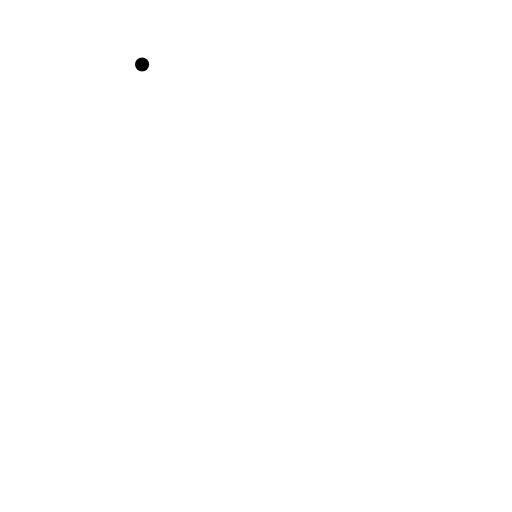
t = 0.00 s
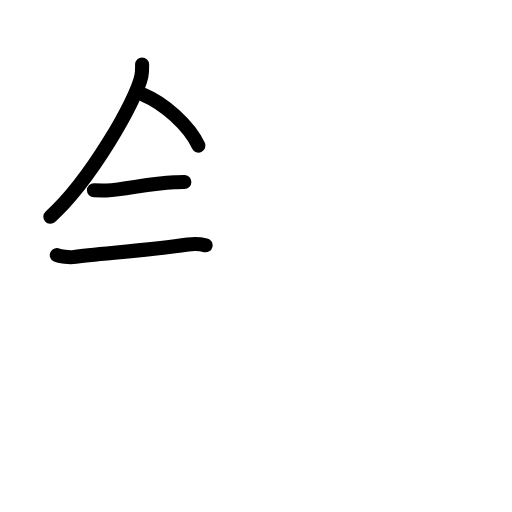
t = 3.75 s
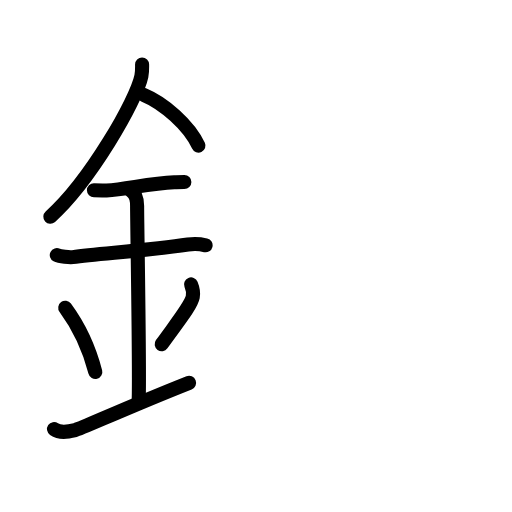
t = 7.63 s
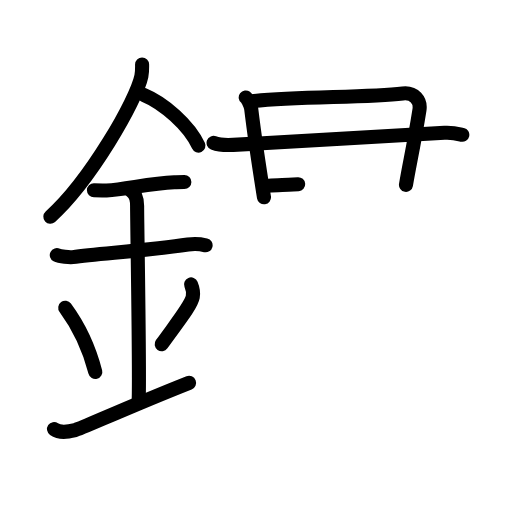
t = 11.25 s
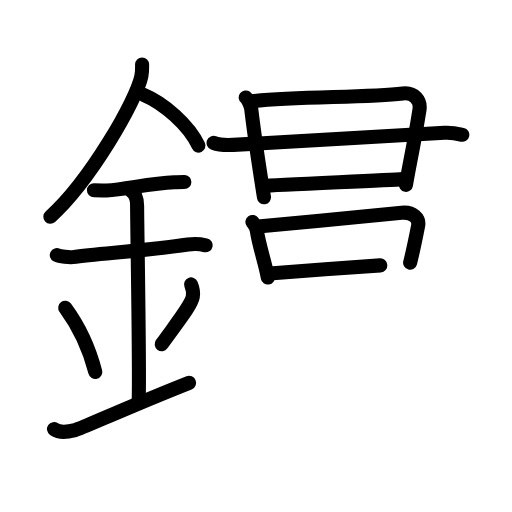
t = 14.75 s
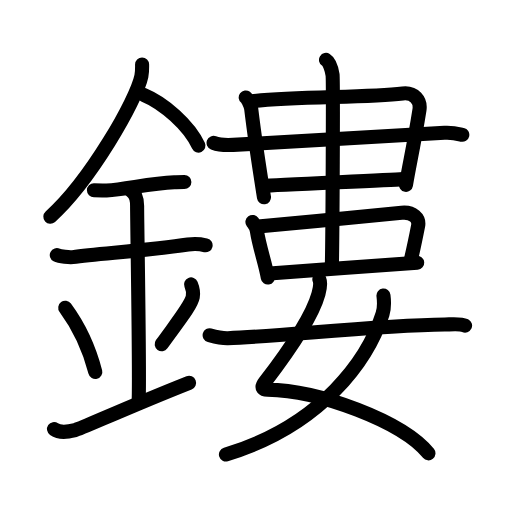
t = 19.00 s

The animated SVG that drew these frames (rendered in a browser with its animation timeline set to each time). Animation: 60 SMIL elements (animate=60); one cycle of 19.00 s.

<?xml version="1.0" encoding="UTF-8"?>
<!--
AniKanjiVG is licensed by CC-BY-SA Paul C. Sommerhoff (https://bitbucket.org/sommerhoff/anikanjivg).
AniKanjiVG uses KanjiVG which is licensed by CC-BY-SA Ulrich Apel (http://kanjivg.tagaini.net).
See also http://creativecommons.org/licenses/by-sa/3.0/
-->
<svg xmlns:kvg='http://kanjivg.tagaini.net' xmlns='http://www.w3.org/2000/svg' width='109' height='109' viewBox='0 0 109 109' style='fill:none;stroke:#000000;stroke-width:3;stroke-linecap:round;stroke-linejoin:round;' id="kvg:kanji_093e4"><g id="kvg:093e4" kvg:element="鏤"><g id="kvg:093e4-g1" kvg:element="金" kvg:position="left" kvg:radical="general"><path id="kvg:093e4-s1" kvg:type="㇒" d="M30.25,13.74c0,0.82,0.05,1.48-0.15,2.47c-1.04,5.14-10.92,22.31-19.38,29.92"><animate attributeName="d" begin="0.0s" dur="0.5s" from="M30.25,13.74C30.25,13.74,30.25,13.74,30.25,13.74" to="M30.25,13.74c0,0.82,0.05,1.48-0.15,2.47" />
<animate attributeName="d" begin="0.5s" dur="0.5s" from="M30.25,13.74c0,0.82,0.05,1.48-0.15,2.47c0,0,0,0,0,0,0" to="M30.25,13.74c0,0.82,0.05,1.48-0.15,2.47c-1.04,5.14-10.92,22.31-19.38,29.92" />
</path>
<path id="kvg:093e4-s2" kvg:type="㇔/㇏" d="M30.64,20.21c4.2,1.74,9.56,6.39,11.61,10.79"><animate attributeName="d" begin="1.0s" dur="1.0s" from="M30.64,20.21C30.64,20.21,30.64,20.21,30.64,20.21" to="M30.64,20.21c4.2,1.74,9.56,6.39,11.61,10.79" />
<animate attributeName="d" begin="0s" dur="1.0s" from="M-100,-100" to="M-100,-100" />
</path>
<path id="kvg:093e4-s3" kvg:type="㇐" d="M20,40.5c1.5,0,2.18,0.09,2.67,0.06C27,40.24,32,39.03,37.1,38.8c0.74-0.03,0.9-0.05,2.15-0.05"><animate attributeName="d" begin="2.0s" dur="0.3333333333333333s" from="M20,40.5C20,40.5,20,40.5,20,40.5" to="M20,40.5c1.5,0,2.18,0.09,2.67,0.06" />
<animate attributeName="d" begin="2.3333333333333335s" dur="0.3333333333333333s" from="M20,40.5c1.5,0,2.18,0.09,2.67,0.06c0,0,0,0,0,0,0" to="M20,40.5c1.5,0,2.18,0.09,2.67,0.06C27,40.24,32,39.03,37.1,38.8" />
<animate attributeName="d" begin="2.6666666666666665s" dur="0.3333333333333333s" from="M20,40.5c1.5,0,2.18,0.09,2.67,0.06C27,40.24,32,39.03,37.1,38.8c0,0,0,0,0,0,0" to="M20,40.5c1.5,0,2.18,0.09,2.67,0.06C27,40.24,32,39.03,37.1,38.8c0.74-0.03,0.9-0.05,2.15-0.05" />
<animate attributeName="d" begin="0s" dur="2.0s" from="M-100,-100" to="M-100,-100" />
</path>
<path id="kvg:093e4-s4" kvg:type="㇐" d="M12.09,54.31c0.64,0.33,2.76,0.51,3.41,0.43c5.75-0.74,16.75-1.49,24.52-2.67c0.79-0.12,2.56-0.13,3.75,0.15"><animate attributeName="d" begin="3.0s" dur="0.3333333333333333s" from="M12.09,54.31C12.09,54.31,12.09,54.31,12.09,54.31" to="M12.09,54.31c0.64,0.33,2.76,0.51,3.41,0.43" />
<animate attributeName="d" begin="3.3333333333333335s" dur="0.3333333333333333s" from="M12.09,54.31c0.64,0.33,2.76,0.51,3.41,0.43c0,0,0,0,0,0,0" to="M12.09,54.31c0.64,0.33,2.76,0.51,3.41,0.43c5.75-0.74,16.75-1.49,24.52-2.67" />
<animate attributeName="d" begin="3.6666666666666665s" dur="0.3333333333333333s" from="M12.09,54.31c0.64,0.33,2.76,0.51,3.41,0.43c5.75-0.74,16.75-1.49,24.52-2.67c0,0,0,0,0,0,0" to="M12.09,54.31c0.64,0.33,2.76,0.51,3.41,0.43c5.75-0.74,16.75-1.49,24.52-2.67c0.79-0.12,2.56-0.13,3.75,0.15" />
<animate attributeName="d" begin="0s" dur="3.0s" from="M-100,-100" to="M-100,-100" />
</path>
<path id="kvg:093e4-s5" kvg:type="㇑a" d="M27.95,40.69c1.24,0.78,1.24,2.52,1.24,3.14c0,4.35,0.62,37.63,0.31,41.98"><animate attributeName="d" begin="4.0s" dur="0.5s" from="M27.95,40.69C27.95,40.69,27.95,40.69,27.95,40.69" to="M27.95,40.69c1.24,0.78,1.24,2.52,1.24,3.14" />
<animate attributeName="d" begin="4.5s" dur="0.5s" from="M27.95,40.69c1.24,0.78,1.24,2.52,1.24,3.14c0,0,0,0,0,0,0" to="M27.95,40.69c1.24,0.78,1.24,2.52,1.24,3.14c0,4.35,0.62,37.63,0.31,41.98" />
<animate attributeName="d" begin="0s" dur="4.0s" from="M-100,-100" to="M-100,-100" />
</path>
<path id="kvg:093e4-s6" kvg:type="㇔" d="M13.89,65.51c3.78,5.13,5.63,10.69,6.4,13.69"><animate attributeName="d" begin="5.0s" dur="1.0s" from="M13.89,65.51C13.89,65.51,13.89,65.51,13.89,65.51" to="M13.89,65.51c3.78,5.13,5.63,10.69,6.4,13.69" />
<animate attributeName="d" begin="0s" dur="5.0s" from="M-100,-100" to="M-100,-100" />
</path>
<path id="kvg:093e4-s7" kvg:type="㇒" d="M40.67,60.55c0.33,0.8,0.5,1.98,0.37,2.66c-0.33,1.74-2.93,4.94-6.62,10.07"><animate attributeName="d" begin="6.0s" dur="0.5s" from="M40.67,60.55C40.67,60.55,40.67,60.55,40.67,60.55" to="M40.67,60.55c0.33,0.8,0.5,1.98,0.37,2.66" />
<animate attributeName="d" begin="6.5s" dur="0.5s" from="M40.67,60.55c0.33,0.8,0.5,1.98,0.37,2.66c0,0,0,0,0,0,0" to="M40.67,60.55c0.33,0.8,0.5,1.98,0.37,2.66c-0.33,1.74-2.93,4.94-6.62,10.07" />
<animate attributeName="d" begin="0s" dur="6.0s" from="M-100,-100" to="M-100,-100" />
</path>
<path id="kvg:093e4-s8" kvg:type="㇀/㇐" d="M11.5,91.35c1.25,0.86,2.75,0.64,4.5,0.21c1.29-0.32,11.25-4.92,24.25-10.06"><animate attributeName="d" begin="7.0s" dur="0.5s" from="M11.5,91.35C11.5,91.35,11.5,91.35,11.5,91.35" to="M11.5,91.35c1.25,0.86,2.75,0.64,4.5,0.21" />
<animate attributeName="d" begin="7.5s" dur="0.5s" from="M11.5,91.35c1.25,0.86,2.75,0.64,4.5,0.21c0,0,0,0,0,0,0" to="M11.5,91.35c1.25,0.86,2.75,0.64,4.5,0.21c1.29-0.32,11.25-4.92,24.25-10.06" />
<animate attributeName="d" begin="0s" dur="7.0s" from="M-100,-100" to="M-100,-100" />
</path>
</g>
<g id="kvg:093e4-g2" kvg:element="婁" kvg:position="right"><g id="kvg:093e4-g3" kvg:position="top"><g id="kvg:093e4-g4" kvg:element="串" kvg:part="1"><g id="kvg:093e4-g5" kvg:element="口"><path id="kvg:093e4-s9" kvg:type="㇑" d="M52.31,20.75c0.36,0.27,1.04,1.44,1.17,2.44C54.28,29.81,55.5,37.64,56.2,42"><animate attributeName="d" begin="8.0s" dur="0.5s" from="M52.31,20.75C52.31,20.75,52.31,20.75,52.31,20.75" to="M52.31,20.75c0.36,0.27,1.04,1.44,1.17,2.44" />
<animate attributeName="d" begin="8.5s" dur="0.5s" from="M52.31,20.75c0.36,0.27,1.04,1.44,1.17,2.44c0,0,0,0,0,0,0" to="M52.31,20.75c0.36,0.27,1.04,1.44,1.17,2.44C54.28,29.81,55.5,37.64,56.2,42" />
<animate attributeName="d" begin="0s" dur="8.0s" from="M-100,-100" to="M-100,-100" />
</path>
<path id="kvg:093e4-s10" kvg:type="㇕" d="M53.65,21.55c9.77-1.04,24.37-0.75,32.09-1.65c2.46-0.29,3.87,1.49,3.56,3.49c-1.25,7.92-2.15,11.56-2.87,15.96"><animate attributeName="d" begin="9.0s" dur="0.3333333333333333s" from="M53.65,21.55C53.65,21.55,53.65,21.55,53.65,21.55" to="M53.65,21.55c9.77-1.04,24.37-0.75,32.09-1.65" />
<animate attributeName="d" begin="9.333333333333334s" dur="0.3333333333333333s" from="M53.65,21.55c9.77-1.04,24.37-0.75,32.09-1.65c0,0,0,0,0,0,0" to="M53.65,21.55c9.77-1.04,24.37-0.75,32.09-1.65c2.46-0.29,3.87,1.49,3.56,3.49" />
<animate attributeName="d" begin="9.666666666666666s" dur="0.3333333333333333s" from="M53.65,21.55c9.77-1.04,24.37-0.75,32.09-1.65c2.46-0.29,3.87,1.49,3.56,3.49c0,0,0,0,0,0,0" to="M53.65,21.55c9.77-1.04,24.37-0.75,32.09-1.65c2.46-0.29,3.87,1.49,3.56,3.49c-1.25,7.92-2.15,11.56-2.87,15.96" />
<animate attributeName="d" begin="0s" dur="9.0s" from="M-100,-100" to="M-100,-100" />
</path>
</g>
</g>
<path id="kvg:093e4-s11" kvg:type="㇐" d="M45.47,30.41c1.09,0.43,3.08,0.49,4.17,0.43c8.11-0.41,35.61-2.04,44.98-2.56c1.81-0.1,2.9,0.21,3.8,0.42"><animate attributeName="d" begin="10.0s" dur="0.3333333333333333s" from="M45.47,30.41C45.47,30.41,45.47,30.41,45.47,30.41" to="M45.47,30.41c1.09,0.43,3.08,0.49,4.17,0.43" />
<animate attributeName="d" begin="10.333333333333334s" dur="0.3333333333333333s" from="M45.47,30.41c1.09,0.43,3.08,0.49,4.17,0.43c0,0,0,0,0,0,0" to="M45.47,30.41c1.09,0.43,3.08,0.49,4.17,0.43c8.11-0.41,35.61-2.04,44.98-2.56" />
<animate attributeName="d" begin="10.666666666666666s" dur="0.3333333333333333s" from="M45.47,30.41c1.09,0.43,3.08,0.49,4.17,0.43c8.11-0.41,35.61-2.04,44.98-2.56c0,0,0,0,0,0,0" to="M45.47,30.41c1.09,0.43,3.08,0.49,4.17,0.43c8.11-0.41,35.61-2.04,44.98-2.56c1.81-0.1,2.9,0.21,3.8,0.42" />
<animate attributeName="d" begin="0s" dur="10.0s" from="M-100,-100" to="M-100,-100" />
</path>
<g id="kvg:093e4-g6" kvg:element="串" kvg:part="2"><path id="kvg:093e4-s12" kvg:type="㇐" d="M56.07,39.57c2.51-0.24,26.42-1.2,29.64-1.44"><animate attributeName="d" begin="11.0s" dur="1.0s" from="M56.07,39.57C56.07,39.57,56.07,39.57,56.07,39.57" to="M56.07,39.57c2.51-0.24,26.42-1.2,29.64-1.44" />
<animate attributeName="d" begin="0s" dur="11.0s" from="M-100,-100" to="M-100,-100" />
</path>
<g id="kvg:093e4-g7" kvg:element="中"><g id="kvg:093e4-g8" kvg:element="口"><path id="kvg:093e4-s13" kvg:type="㇑" d="M53.74,47.25c0.3,0.42,0.81,0.98,0.95,1.91c0.51,3.42,1.78,6.77,2.32,9.93"><animate attributeName="d" begin="12.0s" dur="0.5s" from="M53.74,47.25C53.74,47.25,53.74,47.25,53.74,47.25" to="M53.74,47.25c0.3,0.42,0.81,0.98,0.95,1.91" />
<animate attributeName="d" begin="12.5s" dur="0.5s" from="M53.74,47.25c0.3,0.42,0.81,0.98,0.95,1.91c0,0,0,0,0,0,0" to="M53.74,47.25c0.3,0.42,0.81,0.98,0.95,1.91c0.51,3.42,1.78,6.77,2.32,9.93" />
<animate attributeName="d" begin="0s" dur="12.0s" from="M-100,-100" to="M-100,-100" />
</path>
<path id="kvg:093e4-s14" kvg:type="㇕b" d="M54.94,48.24c9.6-0.84,22.98-2.23,30.57-2.95c2.42-0.23,3.82,1.21,3.5,2.82c-0.37,1.89-1.12,5.54-1.7,7.82"><animate attributeName="d" begin="13.0s" dur="0.3333333333333333s" from="M54.94,48.24C54.94,48.24,54.94,48.24,54.94,48.24" to="M54.94,48.24c9.6-0.84,22.98-2.23,30.57-2.95" />
<animate attributeName="d" begin="13.333333333333334s" dur="0.3333333333333333s" from="M54.94,48.24c9.6-0.84,22.98-2.23,30.57-2.95c0,0,0,0,0,0,0" to="M54.94,48.24c9.6-0.84,22.98-2.23,30.57-2.95c2.42-0.23,3.82,1.21,3.5,2.82" />
<animate attributeName="d" begin="13.666666666666666s" dur="0.3333333333333333s" from="M54.94,48.24c9.6-0.84,22.98-2.23,30.57-2.95c2.42-0.23,3.82,1.21,3.5,2.82c0,0,0,0,0,0,0" to="M54.94,48.24c9.6-0.84,22.98-2.23,30.57-2.95c2.42-0.23,3.82,1.21,3.5,2.82c-0.37,1.89-1.12,5.54-1.7,7.82" />
<animate attributeName="d" begin="0s" dur="13.0s" from="M-100,-100" to="M-100,-100" />
</path>
<path id="kvg:093e4-s15" kvg:type="㇐b" d="M57.4,58.21c2.6-0.23,28.08-2.05,31.42-2.28"><animate attributeName="d" begin="14.0s" dur="1.0s" from="M57.4,58.21C57.4,58.21,57.4,58.21,57.4,58.21" to="M57.4,58.21c2.6-0.23,28.08-2.05,31.42-2.28" />
<animate attributeName="d" begin="0s" dur="14.0s" from="M-100,-100" to="M-100,-100" />
</path>
</g>
<g id="kvg:093e4-g9" kvg:element="丨"><path id="kvg:093e4-s16" kvg:type="㇑" d="M69.4,12.75c0.78,0.49,1.25,2.2,1.4,3.18c0.16,0.98,0,34.89-0.16,41"><animate attributeName="d" begin="15.0s" dur="0.5s" from="M69.4,12.75C69.4,12.75,69.4,12.75,69.4,12.75" to="M69.4,12.75c0.78,0.49,1.25,2.2,1.4,3.18" />
<animate attributeName="d" begin="15.5s" dur="0.5s" from="M69.4,12.75c0.78,0.49,1.25,2.2,1.4,3.18c0,0,0,0,0,0,0" to="M69.4,12.75c0.78,0.49,1.25,2.2,1.4,3.18c0.16,0.98,0,34.89-0.16,41" />
<animate attributeName="d" begin="0s" dur="15.0s" from="M-100,-100" to="M-100,-100" />
</path>
</g>
</g>
</g>
</g>
<g id="kvg:093e4-g10" kvg:element="女" kvg:position="bottom"><path id="kvg:093e4-s17" kvg:type="㇛" d="M67.99,59.48c0.37,0.88,0.11,1.98-0.19,3.06c-1.46,5.33-6.73,12.69-11.42,18.81c-1.02,1.33-0.21,1.59,0.56,1.6c10.86,0.15,28.65,6.71,34.27,13.56"><animate attributeName="d" begin="16.0s" dur="0.25s" from="M67.99,59.48C67.99,59.48,67.99,59.48,67.99,59.48" to="M67.99,59.48c0.37,0.88,0.11,1.98-0.19,3.06" />
<animate attributeName="d" begin="16.25s" dur="0.25s" from="M67.99,59.48c0.37,0.88,0.11,1.98-0.19,3.06c0,0,0,0,0,0,0" to="M67.99,59.48c0.37,0.88,0.11,1.98-0.19,3.06c-1.46,5.33-6.73,12.69-11.42,18.81" />
<animate attributeName="d" begin="16.5s" dur="0.25s" from="M67.99,59.48c0.37,0.88,0.11,1.98-0.19,3.06c-1.46,5.33-6.73,12.69-11.42,18.81c0,0,0,0,0,0,0" to="M67.99,59.48c0.37,0.88,0.11,1.98-0.19,3.06c-1.46,5.33-6.73,12.69-11.42,18.81c-1.02,1.33-0.21,1.59,0.56,1.6" />
<animate attributeName="d" begin="16.75s" dur="0.25s" from="M67.99,59.48c0.37,0.88,0.11,1.98-0.19,3.06c-1.46,5.33-6.73,12.69-11.42,18.81c-1.02,1.33-0.21,1.59,0.56,1.6c0,0,0,0,0,0,0" to="M67.99,59.48c0.37,0.88,0.11,1.98-0.19,3.06c-1.46,5.33-6.73,12.69-11.42,18.81c-1.02,1.33-0.21,1.59,0.56,1.6c10.86,0.15,28.65,6.71,34.27,13.56" />
<animate attributeName="d" begin="0s" dur="16.0s" from="M-100,-100" to="M-100,-100" />
</path>
<path id="kvg:093e4-s18" kvg:type="㇒" d="M81.64,62.92c0.1,0.81,0.17,2.77-0.2,3.93c-3.02,9.46-12.69,23.65-33.34,29.9"><animate attributeName="d" begin="17.0s" dur="0.5s" from="M81.64,62.92C81.64,62.92,81.64,62.92,81.64,62.92" to="M81.64,62.92c0.1,0.81,0.17,2.77-0.2,3.93" />
<animate attributeName="d" begin="17.5s" dur="0.5s" from="M81.64,62.92c0.1,0.81,0.17,2.77-0.2,3.93c0,0,0,0,0,0,0" to="M81.64,62.92c0.1,0.81,0.17,2.77-0.2,3.93c-3.02,9.46-12.69,23.65-33.34,29.9" />
<animate attributeName="d" begin="0s" dur="17.0s" from="M-100,-100" to="M-100,-100" />
</path>
<path id="kvg:093e4-s19" kvg:type="㇐" d="M44.63,71.36c1.52,0.42,3.14,0.66,3.87,0.64c11.43-0.4,31.53-2.74,46.21-2.92c1.22-0.01,3.31-0.24,4.3,0.23"><animate attributeName="d" begin="18.0s" dur="0.3333333333333333s" from="M44.63,71.36C44.63,71.36,44.63,71.36,44.63,71.36" to="M44.63,71.36c1.52,0.42,3.14,0.66,3.87,0.64" />
<animate attributeName="d" begin="18.333333333333332s" dur="0.3333333333333333s" from="M44.63,71.36c1.52,0.42,3.14,0.66,3.87,0.64c0,0,0,0,0,0,0" to="M44.63,71.36c1.52,0.42,3.14,0.66,3.87,0.64c11.43-0.4,31.53-2.74,46.21-2.92" />
<animate attributeName="d" begin="18.666666666666668s" dur="0.3333333333333333s" from="M44.63,71.36c1.52,0.42,3.14,0.66,3.87,0.64c11.43-0.4,31.53-2.74,46.21-2.92c0,0,0,0,0,0,0" to="M44.63,71.36c1.52,0.42,3.14,0.66,3.87,0.64c11.43-0.4,31.53-2.74,46.21-2.92c1.22-0.01,3.31-0.24,4.3,0.23" />
<animate attributeName="d" begin="0s" dur="18.0s" from="M-100,-100" to="M-100,-100" />
</path>
</g>
</g>
</g>
</svg>
